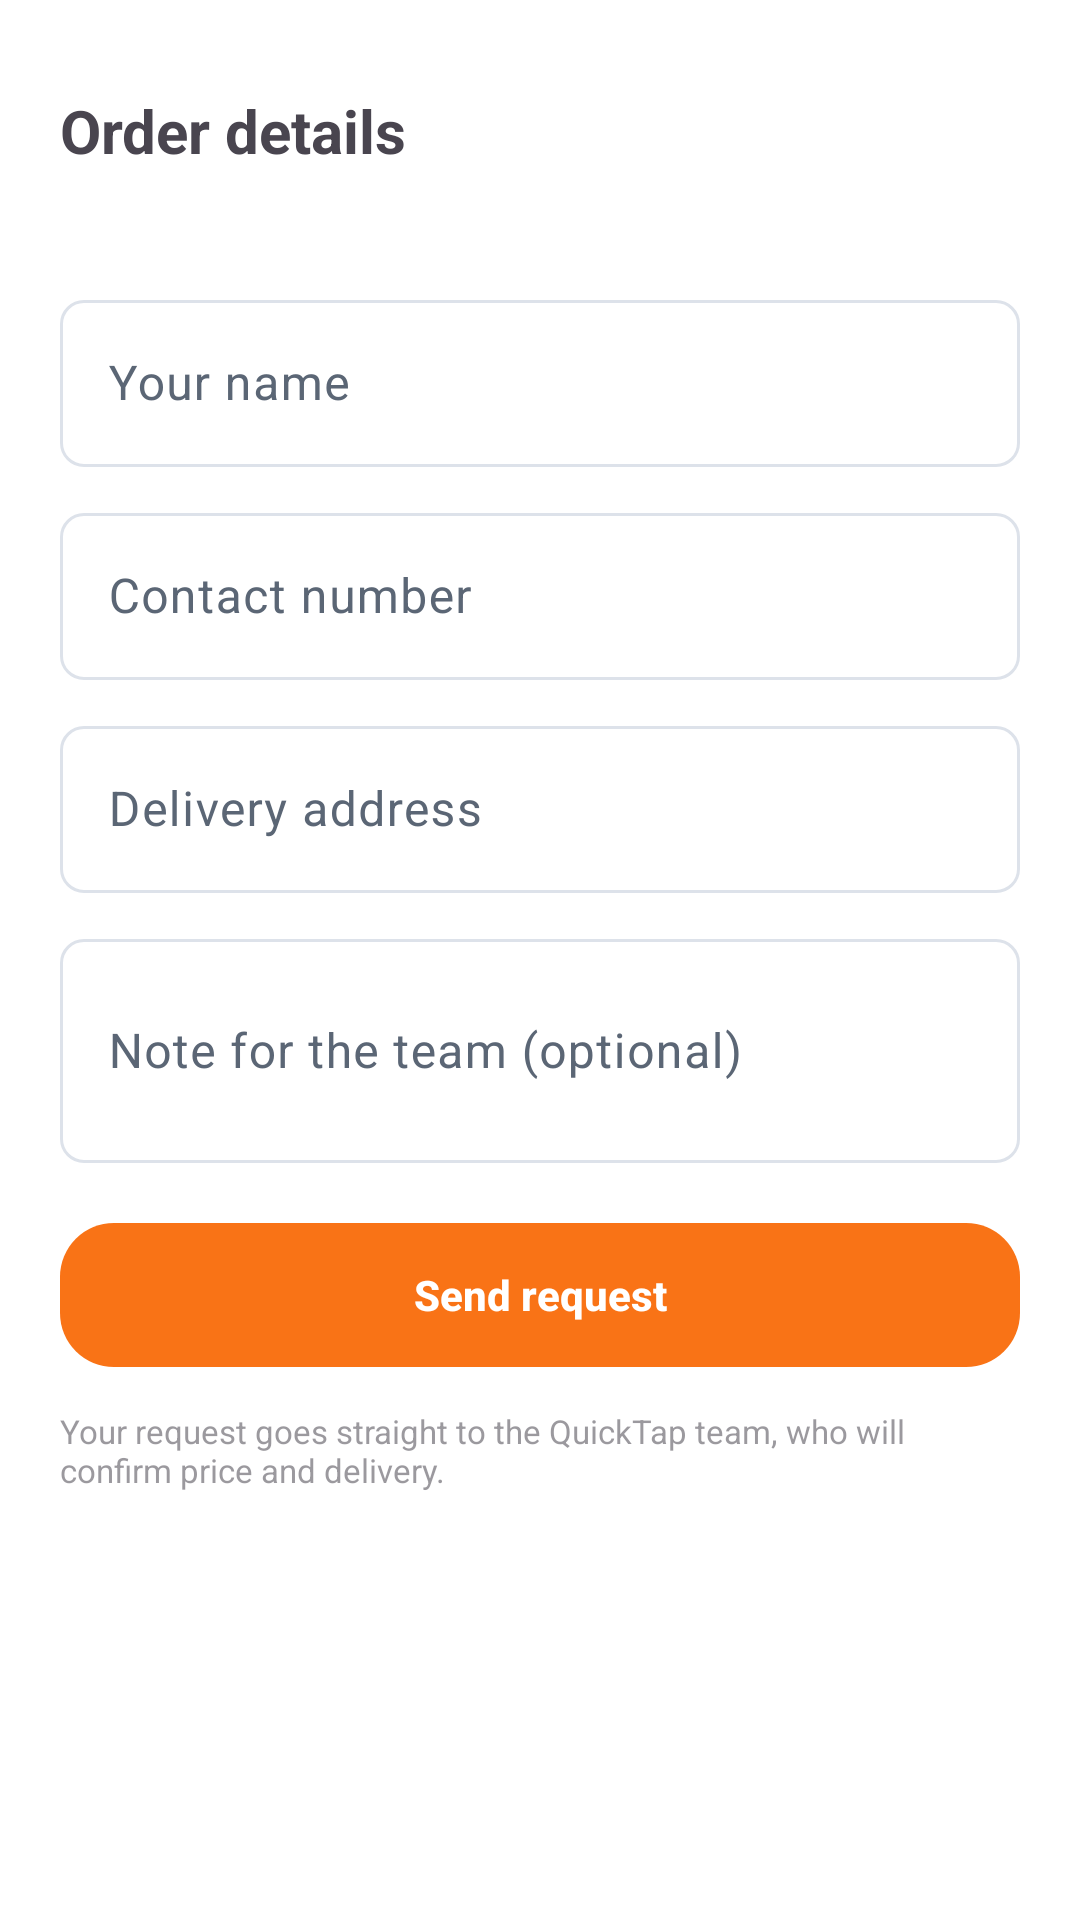

Write the Android layout XML for this screen, with the resource values it uses.
<!-- AndroidManifest.xml: application theme Theme.QuickTap -->
<!-- res/layout/sheet_market_order.xml -->
<?xml version="1.0" encoding="utf-8"?>
<androidx.core.widget.NestedScrollView
    xmlns:android="http://schemas.android.com/apk/res/android"
    xmlns:app="http://schemas.android.com/apk/res-auto"
    android:layout_width="match_parent"
    android:layout_height="wrap_content"
    android:background="@drawable/bg_sheet_top">

    <LinearLayout
        android:layout_width="match_parent"
        android:layout_height="wrap_content"
        android:orientation="vertical"
        android:paddingStart="20dp"
        android:paddingEnd="20dp"
        android:paddingTop="10dp"
        android:paddingBottom="24dp">

        <View
            android:layout_width="44dp"
            android:layout_height="4dp"
            android:layout_gravity="center_horizontal"
            android:layout_marginBottom="16dp"
            android:background="@drawable/bg_sheet_handle" />

        <TextView
            android:layout_width="match_parent"
            android:layout_height="wrap_content"
            android:text="@string/market_form_title"
            android:textSize="20sp"
            android:textStyle="bold" />

        <TextView
            android:id="@+id/textOrderSummary"
            android:layout_width="match_parent"
            android:layout_height="wrap_content"
            android:layout_marginTop="4dp"
            android:alpha="0.7"
            android:textSize="13sp" />

        <com.google.android.material.textfield.TextInputLayout
            style="@style/Input.QuickTap"
            android:layout_width="match_parent"
            android:layout_height="wrap_content"
            android:layout_marginTop="16dp"
            android:hint="@string/market_form_name">

            <com.google.android.material.textfield.TextInputEditText
                android:id="@+id/inputOrderName"
                android:layout_width="match_parent"
                android:layout_height="wrap_content"
                android:inputType="textPersonName" />
        </com.google.android.material.textfield.TextInputLayout>

        <com.google.android.material.textfield.TextInputLayout
            style="@style/Input.QuickTap"
            android:layout_width="match_parent"
            android:layout_height="wrap_content"
            android:layout_marginTop="10dp"
            android:hint="@string/market_form_phone">

            <com.google.android.material.textfield.TextInputEditText
                android:id="@+id/inputOrderPhone"
                android:layout_width="match_parent"
                android:layout_height="wrap_content"
                android:inputType="phone" />
        </com.google.android.material.textfield.TextInputLayout>

        <com.google.android.material.textfield.TextInputLayout
            style="@style/Input.QuickTap"
            android:layout_width="match_parent"
            android:layout_height="wrap_content"
            android:layout_marginTop="10dp"
            android:hint="@string/market_form_address">

            <com.google.android.material.textfield.TextInputEditText
                android:id="@+id/inputOrderAddress"
                android:layout_width="match_parent"
                android:layout_height="wrap_content"
                android:inputType="textPostalAddress" />
        </com.google.android.material.textfield.TextInputLayout>

        <com.google.android.material.textfield.TextInputLayout
            style="@style/Input.QuickTap"
            android:layout_width="match_parent"
            android:layout_height="wrap_content"
            android:layout_marginTop="10dp"
            android:hint="@string/market_form_note">

            <com.google.android.material.textfield.TextInputEditText
                android:id="@+id/inputOrderNote"
                android:layout_width="match_parent"
                android:layout_height="wrap_content"
                android:inputType="textMultiLine"
                android:minLines="2" />
        </com.google.android.material.textfield.TextInputLayout>

        <com.google.android.material.button.MaterialButton
            android:id="@+id/buttonSubmitOrder"
            android:layout_width="match_parent"
            android:layout_height="56dp"
            android:layout_marginTop="16dp"
            android:text="@string/market_form_submit"
            app:cornerRadius="18dp" />

        <TextView
            android:layout_width="match_parent"
            android:layout_height="wrap_content"
            android:layout_marginTop="10dp"
            android:alpha="0.55"
            android:text="@string/market_form_note_hint"
            android:textSize="11sp" />
    </LinearLayout>
</androidx.core.widget.NestedScrollView>
<!-- resources referenced by this layout -->
<resources>
  <!-- drawable bg_sheet_top (drawable) -->
  <?xml version="1.0" encoding="utf-8"?>
  <shape xmlns:android="http://schemas.android.com/apk/res/android" android:shape="rectangle">
      <solid android:color="@color/app_surface" />
      <corners android:topLeftRadius="20dp" android:topRightRadius="20dp" />
  </shape>
  <string name="market_form_address">Delivery address</string>
  <string name="market_form_name">Your name</string>
  <string name="market_form_note">Note for the team (optional)</string>
  <string name="market_form_note_hint">Your request goes straight to the QuickTap team, who will confirm price and delivery.</string>
  <string name="market_form_phone">Contact number</string>
  <string name="market_form_submit">Send request</string>
  <string name="market_form_title">Order details</string>
  <color name="app_surface">#FFFFFF</color>
  <color name="brand_primary">#F97316</color>
  <color name="text_on_brand">#FFFFFF</color>
  <color name="brand_primary_soft">#FFEDE0</color>
  <color name="brand_primary_dark">#C2410C</color>
  <color name="brand_secondary">#F97316</color>
  <color name="brand_secondary_soft">#FFEDE0</color>
  <color name="text_primary">#0B0F14</color>
  <color name="white">#FFFFFFFF</color>
  <color name="brand_accent_soft">#FFEDE0</color>
  <color name="danger">#D92D20</color>
  <color name="danger_soft">#FEECEB</color>
  <color name="app_background">#FFFFFF</color>
  <color name="app_surface_muted">#F4F6F9</color>
  <color name="text_muted">#5B6675</color>
  <color name="app_outline">#DDE2EA</color>
  <color name="app_outline_soft">#EAEEF4</color>
  <style name="Shape.QuickTap.Small" parent="ShapeAppearance.Material3.Corner.Small">
          <item name="cornerSize">6dp</item>
      </style>
  <style name="Shape.QuickTap.Medium" parent="ShapeAppearance.Material3.Corner.Medium">
          <item name="cornerSize">8dp</item>
      </style>
  <style name="Shape.QuickTap.Large" parent="ShapeAppearance.Material3.Corner.Large">
          <item name="cornerSize">10dp</item>
      </style>
  <style name="TextAppearance.QuickTap.Headline" parent="TextAppearance.Material3.HeadlineSmall">
          <item name="android:fontFamily">sans-serif-medium</item>
          <item name="android:textStyle">bold</item>
          <item name="android:letterSpacing">-0.02</item>
          <item name="android:textSize">21sp</item>
      </style>
  <style name="TextAppearance.QuickTap.Title" parent="TextAppearance.Material3.TitleMedium">
          <item name="android:fontFamily">sans-serif-medium</item>
          <item name="android:letterSpacing">-0.01</item>
          <item name="android:textSize">15sp</item>
      </style>
  <style name="TextAppearance.QuickTap.Label" parent="TextAppearance.Material3.LabelLarge">
          <item name="android:fontFamily">sans-serif-medium</item>
          <item name="android:textStyle">bold</item>
          <item name="android:letterSpacing">0.01</item>
      </style>
  <color name="ripple_brand">#14F97316</color>
  <dimen name="nav_icon_size">22dp</dimen>
  <style name="TextAppearance.QuickTap.NavLabel.Active" parent="TextAppearance.QuickTap.NavLabel">
          <item name="android:textStyle">bold</item>
      </style>
  <style name="TextAppearance.QuickTap.NavLabel" parent="TextAppearance.Material3.LabelSmall">
          <item name="android:fontFamily">sans-serif-medium</item>
          <item name="android:textSize">@dimen/nav_label_size</item>
          <item name="android:letterSpacing">0</item>
      </style>
  <color name="nav_indicator">#FFE3D1</color>
  <dimen name="nav_indicator_width">56dp</dimen>
  <dimen name="nav_indicator_height">30dp</dimen>
  <dimen name="nav_label_size">10sp</dimen>
</resources>
